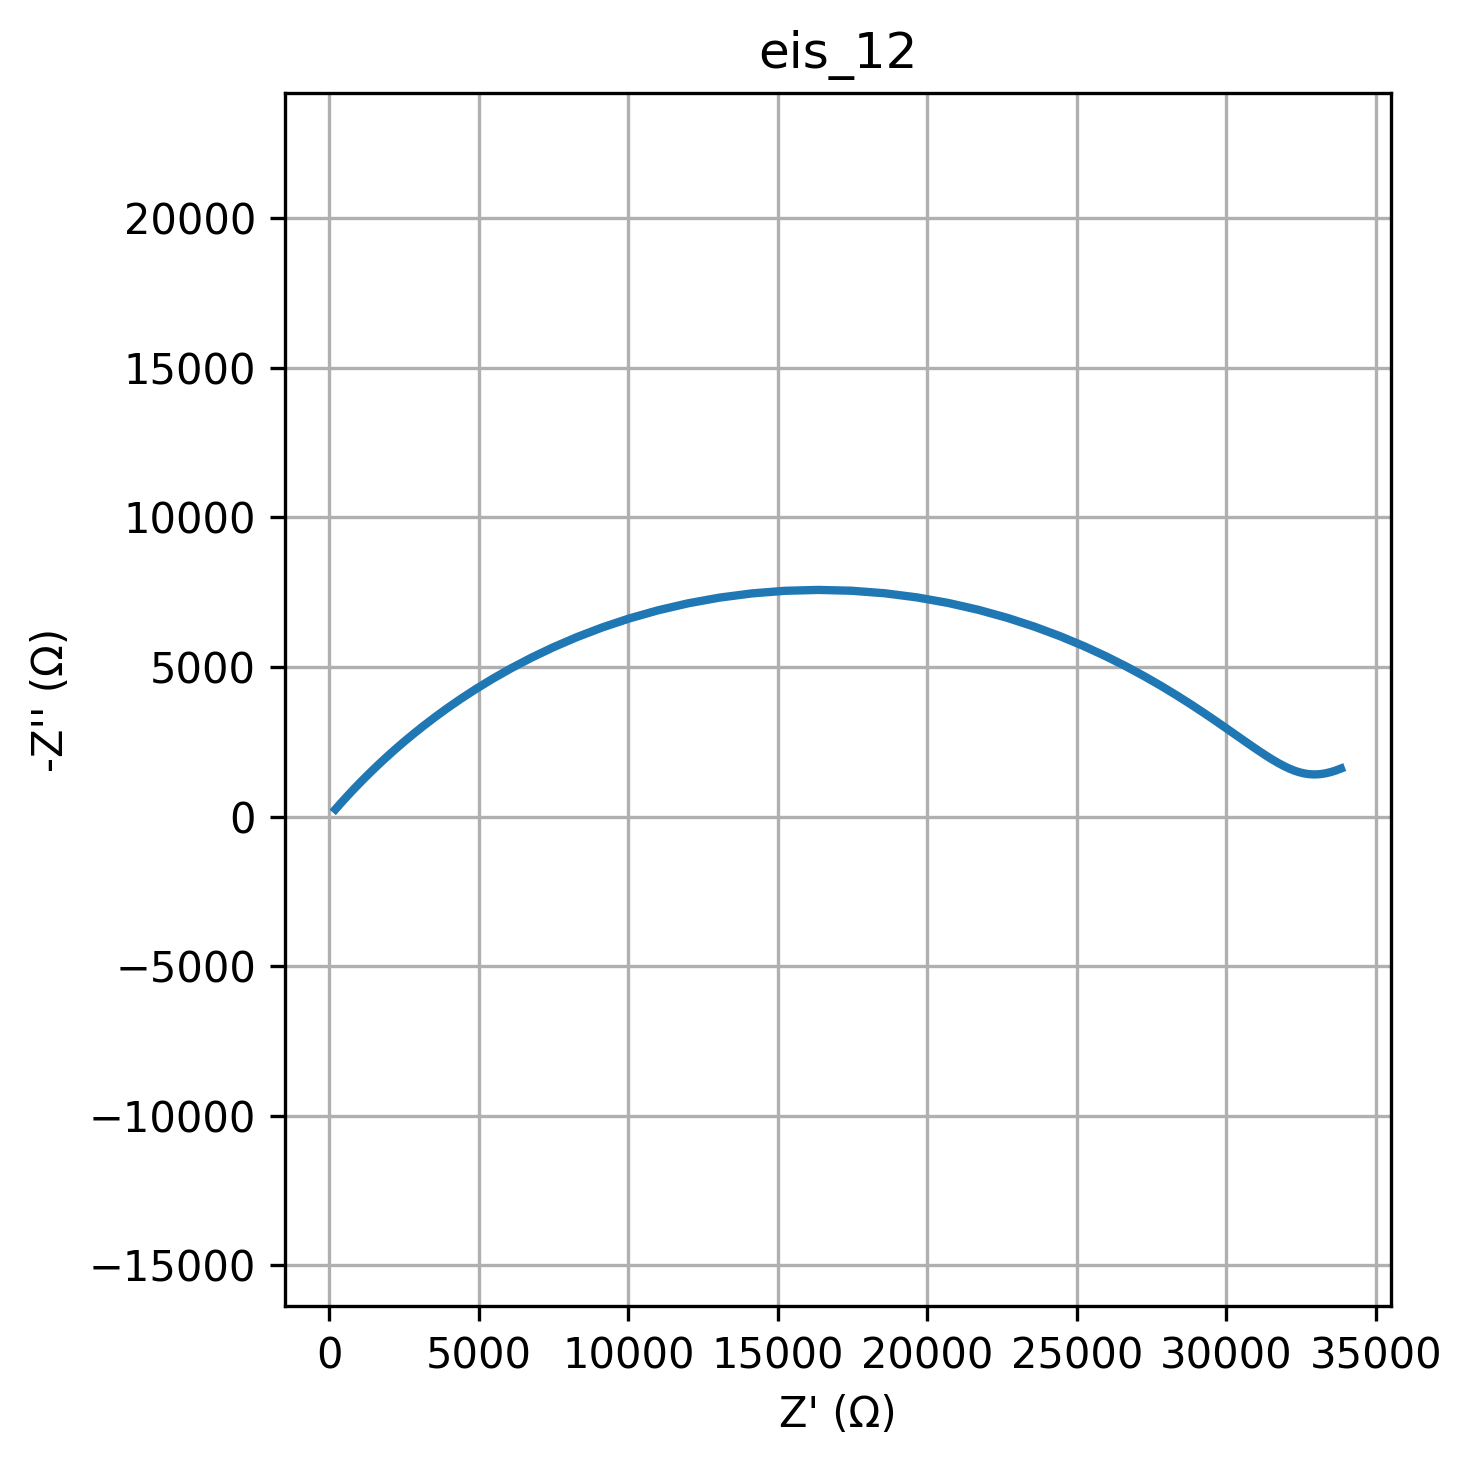

Data behind this chart, as committed beside it:
freq, Z_real, Z_imag
0.01, 33825, -1604
0.01226, 33655, -1539
0.01504, 33492, -1488
0.01844, 33335, -1449
0.02262, 33182, -1423
0.02774, 33031, -1409
0.03401, 32882, -1408
0.04171, 32732, -1420
0.05115, 32581, -1444
0.06273, 32427, -1483
0.07693, 32268, -1535
0.09434, 32103, -1601
0.1157, 31930, -1683
0.1419, 31746, -1780
0.174, 31550, -1894
0.2134, 31340, -2025
0.2617, 31113, -2174
0.3209, 30867, -2341
0.3935, 30598, -2527
0.4826, 30304, -2733
0.5918, 29982, -2958
0.7257, 29628, -3203
0.89, 29239, -3467
1.091, 28810, -3749
1.338, 28339, -4048
1.641, 27822, -4362
2.013, 27254, -4689
2.468, 26634, -5023
3.027, 25957, -5362
3.712, 25223, -5700
4.552, 24431, -6031
5.583, 23580, -6347
6.846, 22673, -6642
8.396, 21713, -6909
10.3, 20705, -7139
12.63, 19656, -7326
15.48, 18574, -7464
18.99, 17470, -7548
23.29, 16355, -7576
28.56, 15239, -7547
35.02, 14134, -7460
42.94, 13052, -7319
52.66, 12002, -7129
64.58, 10993, -6894
79.2, 10032, -6622
97.13, 9125, -6320
119.1, 8275, -5995
146.1, 7484, -5655
179.1, 6753, -5306
219.7, 6082, -4955
269.4, 5467, -4607
330.4, 4908, -4265
405.1, 4400, -3935
496.8, 3941, -3618
609.3, 3528, -3316
747.2, 3155, -3032
916.3, 2820, -2765
1124, 2520, -2516
1378, 2251, -2285
1690, 2011, -2072
... 20 more rows
